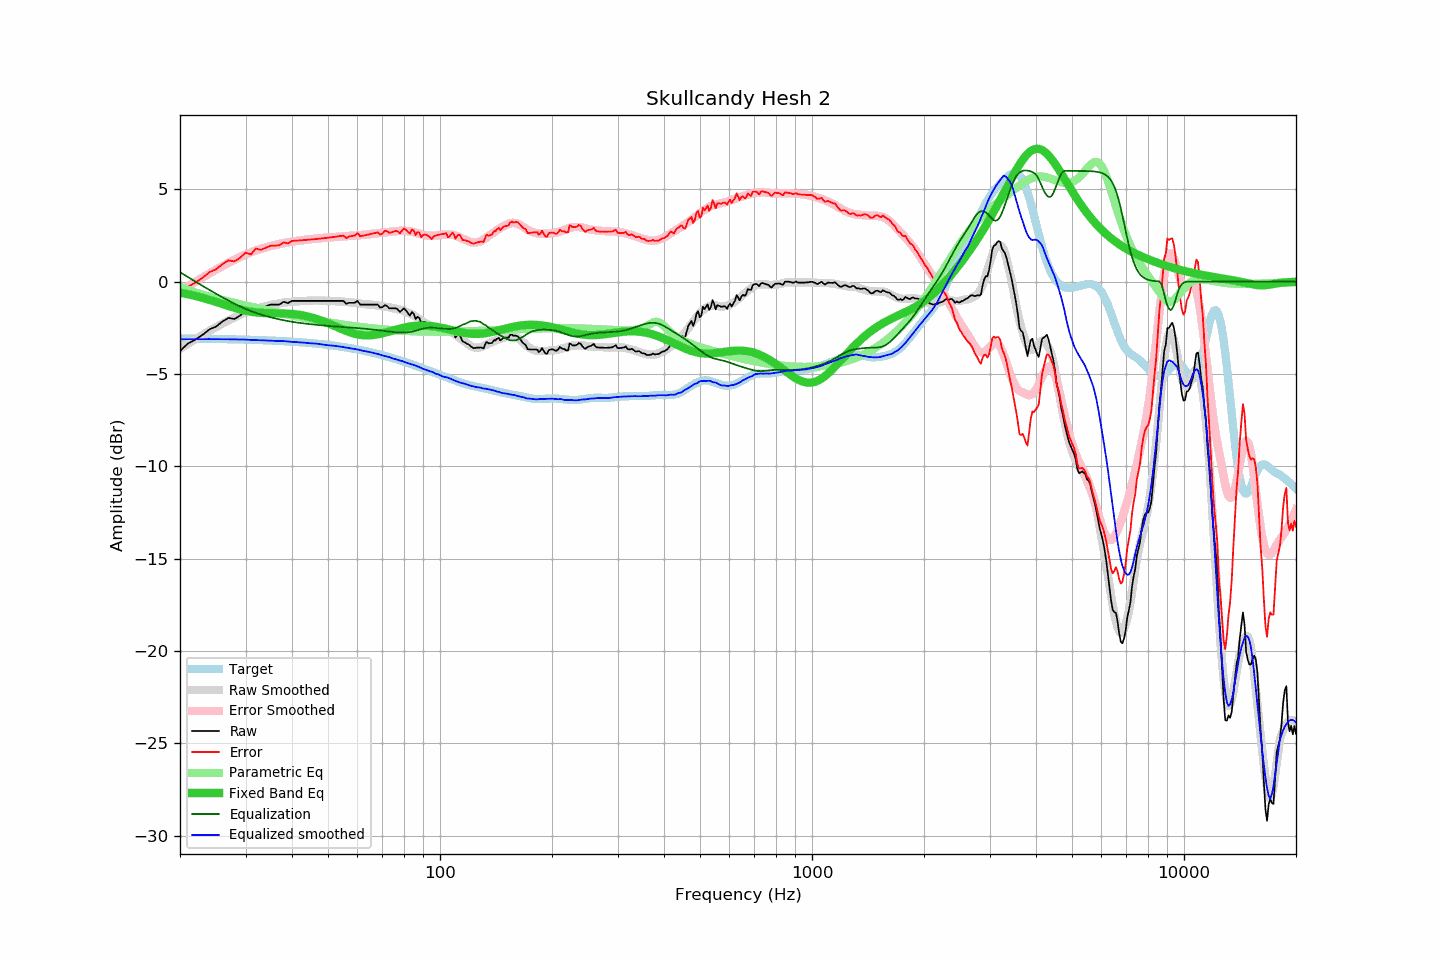

Source data for this figure (header and first rows):
frequency, raw, error, smoothed, error_smoothed, equalization, parametric_eq, equalized_raw, equalized_smoothed, target
20, -3.75, -0.67, -3.63, -0.51, 0.51, -0.59, -3.24, -3.11, -3.08
21, -3.35, -0.27, -3.36, -0.25, 0.25, -0.68, -3.10, -3.11, -3.08
22, -3.14, -0.05, -3.12, -0.01, 0.01, -0.77, -3.13, -3.11, -3.08
23, -2.88, 0.21, -2.88, 0.23, -0.23, -0.88, -3.11, -3.11, -3.09
24, -2.58, 0.52, -2.66, 0.45, -0.45, -0.98, -3.03, -3.11, -3.09
25, -2.43, 0.67, -2.46, 0.65, -0.65, -1.10, -3.08, -3.11, -3.10
26, -2.16, 0.95, -2.27, 0.84, -0.84, -1.21, -3.00, -3.11, -3.11
27, -1.96, 1.15, -2.09, 1.02, -1.02, -1.31, -2.98, -3.12, -3.11
28, -2.02, 1.10, -1.93, 1.19, -1.19, -1.41, -3.21, -3.12, -3.12
29, -1.84, 1.29, -1.79, 1.34, -1.34, -1.50, -3.18, -3.13, -3.13
30, -1.56, 1.58, -1.66, 1.48, -1.48, -1.57, -3.04, -3.13, -3.14
31, -1.67, 1.48, -1.56, 1.59, -1.59, -1.62, -3.26, -3.15, -3.14
32, -1.36, 1.79, -1.47, 1.69, -1.69, -1.66, -3.05, -3.16, -3.15
33, -1.44, 1.72, -1.39, 1.78, -1.78, -1.69, -3.22, -3.17, -3.16
34, -1.34, 1.83, -1.33, 1.86, -1.86, -1.70, -3.19, -3.18, -3.17
35, -1.24, 1.94, -1.27, 1.92, -1.92, -1.71, -3.16, -3.19, -3.18
36, -1.24, 1.96, -1.22, 1.99, -1.99, -1.71, -3.22, -3.20, -3.20
37, -1.24, 1.97, -1.17, 2.04, -2.04, -1.71, -3.28, -3.21, -3.21
38, -1.09, 2.13, -1.13, 2.09, -2.09, -1.72, -3.18, -3.22, -3.22
39, -1.16, 2.07, -1.10, 2.13, -2.13, -1.73, -3.29, -3.24, -3.23
40, -1.04, 2.21, -1.09, 2.17, -2.17, -1.75, -3.21, -3.26, -3.25
41, -1.04, 2.22, -1.06, 2.20, -2.20, -1.77, -3.24, -3.26, -3.26
42, -1.04, 2.24, -1.06, 2.23, -2.23, -1.80, -3.27, -3.29, -3.28
43, -1.04, 2.25, -1.04, 2.26, -2.26, -1.84, -3.30, -3.30, -3.29
44, -1.04, 2.27, -1.03, 2.28, -2.28, -1.88, -3.32, -3.32, -3.31
45, -1.04, 2.29, -1.03, 2.31, -2.31, -1.93, -3.35, -3.34, -3.33
46, -1.04, 2.30, -1.02, 2.33, -2.33, -1.98, -3.37, -3.34, -3.34
47, -1.04, 2.32, -1.02, 2.35, -2.35, -2.04, -3.38, -3.36, -3.36
48, -1.04, 2.34, -1.03, 2.36, -2.36, -2.11, -3.40, -3.39, -3.38
49, -1.04, 2.36, -1.03, 2.38, -2.38, -2.18, -3.42, -3.41, -3.40
50, -1.04, 2.38, -1.05, 2.39, -2.39, -2.25, -3.43, -3.44, -3.42
51, -1.04, 2.40, -1.05, 2.41, -2.41, -2.32, -3.44, -3.45, -3.44
52, -1.04, 2.43, -1.05, 2.42, -2.42, -2.40, -3.46, -3.47, -3.47
53, -1.04, 2.45, -1.06, 2.43, -2.43, -2.47, -3.47, -3.49, -3.49
54, -1.04, 2.47, -1.07, 2.44, -2.44, -2.54, -3.48, -3.51, -3.51
55, -1.04, 2.50, -1.08, 2.46, -2.46, -2.61, -3.49, -3.54, -3.54
56, -1.20, 2.36, -1.10, 2.47, -2.47, -2.67, -3.66, -3.56, -3.56
57, -1.14, 2.45, -1.12, 2.48, -2.48, -2.73, -3.62, -3.59, -3.59
58, -1.14, 2.48, -1.13, 2.49, -2.49, -2.78, -3.63, -3.62, -3.61
59, -1.14, 2.50, -1.14, 2.50, -2.50, -2.82, -3.64, -3.64, -3.64
60, -1.04, 2.63, -1.16, 2.51, -2.51, -2.85, -3.55, -3.67, -3.67
61, -1.24, 2.46, -1.18, 2.52, -2.52, -2.88, -3.76, -3.70, -3.70
62, -1.24, 2.49, -1.20, 2.53, -2.53, -2.90, -3.77, -3.74, -3.73
63, -1.24, 2.52, -1.21, 2.55, -2.55, -2.91, -3.79, -3.76, -3.76
64, -1.24, 2.55, -1.23, 2.56, -2.56, -2.91, -3.80, -3.79, -3.79
65, -1.24, 2.58, -1.24, 2.58, -2.58, -2.90, -3.82, -3.82, -3.82
66, -1.24, 2.61, -1.25, 2.59, -2.59, -2.89, -3.83, -3.85, -3.85
67, -1.24, 2.64, -1.27, 2.61, -2.61, -2.87, -3.85, -3.88, -3.88
68, -1.24, 2.67, -1.29, 2.62, -2.62, -2.85, -3.86, -3.91, -3.91
69, -1.40, 2.55, -1.31, 2.64, -2.64, -2.82, -4.04, -3.95, -3.95
70, -1.38, 2.60, -1.34, 2.65, -2.65, -2.79, -4.03, -3.99, -3.98
71, -1.27, 2.74, -1.35, 2.67, -2.67, -2.76, -3.94, -4.02, -4.01
72, -1.31, 2.74, -1.37, 2.68, -2.68, -2.73, -3.99, -4.05, -4.05
73, -1.44, 2.64, -1.38, 2.70, -2.70, -2.69, -4.14, -4.08, -4.08
74, -1.44, 2.68, -1.41, 2.71, -2.71, -2.66, -4.15, -4.13, -4.12
75, -1.44, 2.71, -1.44, 2.72, -2.72, -2.63, -4.16, -4.17, -4.15
76, -1.44, 2.75, -1.46, 2.74, -2.74, -2.60, -4.18, -4.19, -4.19
77, -1.50, 2.72, -1.49, 2.75, -2.75, -2.57, -4.25, -4.23, -4.22
78, -1.64, 2.62, -1.52, 2.75, -2.75, -2.54, -4.39, -4.27, -4.26
79, -1.54, 2.76, -1.53, 2.76, -2.76, -2.51, -4.30, -4.29, -4.29
... 553 more rows
